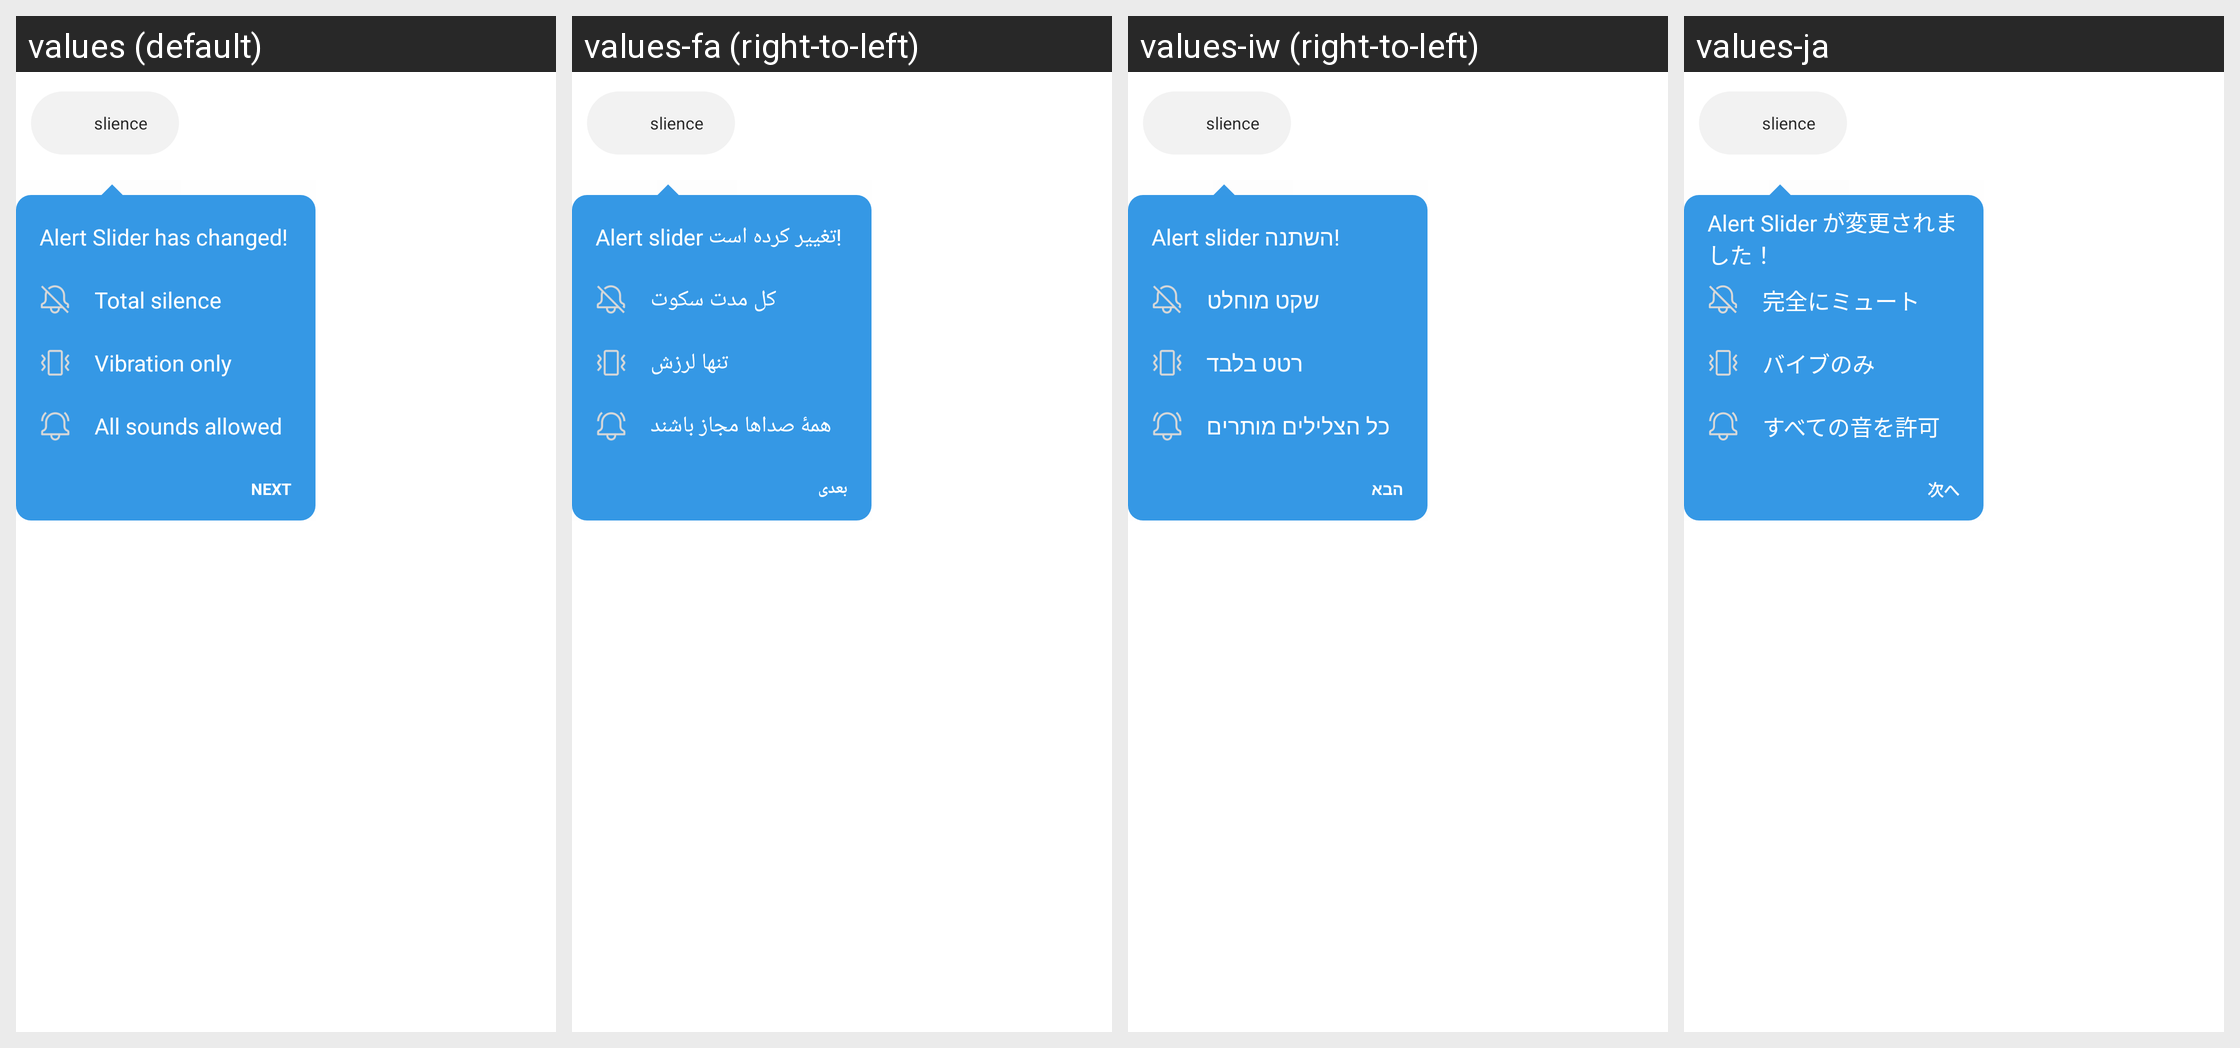

Strings drawn on this Android screen and how each of the app's shown locales translates them:
Android screen res/layout/op_threekey_navigation_dialog_first_right_land.xml rendered under 4 locales, left to right: values (default), values-fa (right-to-left), values-iw (right-to-left), values-ja. Device: Nexus 5 (rendered at 1080×1920; each locale shown at half size, 540×960, under a caption strip naming it); theme Theme.SystemUI.
Other locales in the repository, not shown: values-ar, values-bn, values-bn-rBD, values-ca, values-cs, values-da, values-de, values-el, values-en-rCA, values-en-rGB, values-en-rIN, values-es, values-et, values-et-rEE, values-fi, values-fr, values-fr-rCA, values-gu, values-gu-rIN, values-hi, values-hr, values-hu, values-it, values-kn, values-ko, values-lt, values-lt-rLT, values-lv, values-lv-rLV, values-ml, values-mr, values-mr-rIN, values-ms, values-ms-rMY, values-nb, values-nl, values-pa, values-pa-rIN, values-pl, values-pt, values-pt-rPT, values-ro, values-ru, values-sk, values-sl, values-sv, values-ta, values-ta-rIN, values-te, values-th, values-tl, values-tr, values-uk, values-vi, values-zh-rCN, values-zh-rHK, values-zh-rTW.
Strings drawn on this screen, with the default value and each locale's value (text and hints the layout hard-codes, and strings that could not be matched under every locale, appear in the picture but are not listed):

oneplus_threekey_navigation_slider_has_changed
  values: Alert Slider has changed!
  values-fa: Alert slider تغییر کرده است!
  values-iw: Alert slider השתנה!
  values-ja: Alert Slider が変更されました！

oneplus_threekey_navigation_silence
  values: Total silence
  values-fa: کل مدت سکوت
  values-iw: שקט מוחלט
  values-ja: 完全にミュート

oneplus_threekey_navigation_vibration
  values: Vibration only
  values-fa: تنها لرزش
  values-iw: רטט בלבד
  values-ja: バイブのみ

oneplus_threekey_navigation_sound
  values: All sounds allowed
  values-fa: همۀ صداها مجاز باشند
  values-iw: כל הצלילים מותרים
  values-ja: すべての音を許可

oneplus_threekey_navigation_next
  values: NEXT
  values-fa: بعدی
  values-iw: הבא
  values-ja: 次へ
